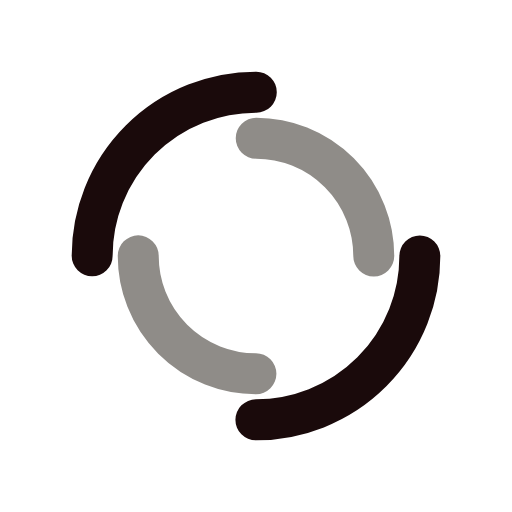
t = 0.00 s
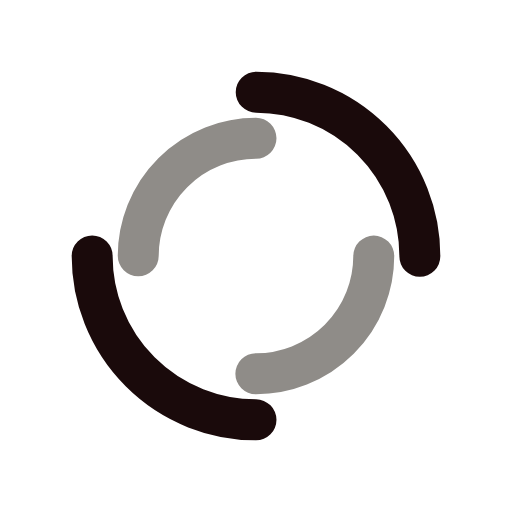
t = 0.25 s
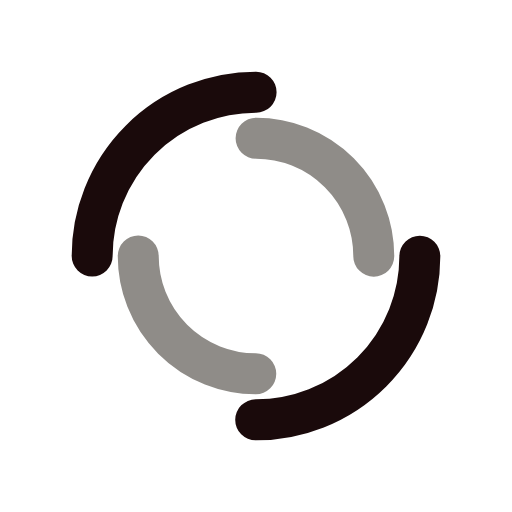
t = 0.50 s
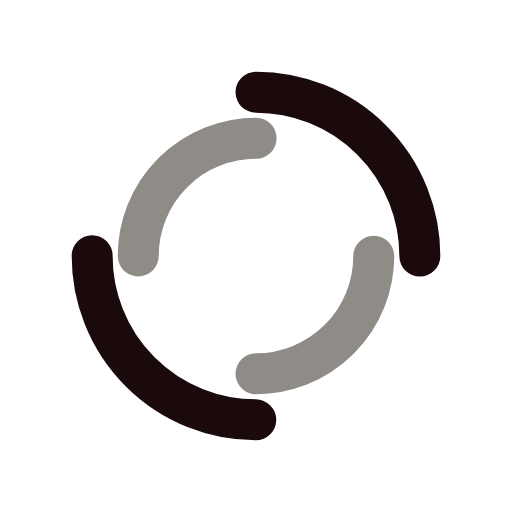
t = 0.75 s

The animated SVG that drew these frames (rendered in a browser with its animation timeline set to each time). Animation: 2 SMIL elements (animateTransform=2); one cycle of 1.00 s, repeats indefinitely.

<?xml version="1.0" encoding="utf-8"?>
<svg xmlns="http://www.w3.org/2000/svg" xmlns:xlink="http://www.w3.org/1999/xlink" style="margin: auto; background: none; display: block; shape-rendering: auto;" width="200px" height="200px" viewBox="0 0 100 100" preserveAspectRatio="xMidYMid">
<circle cx="50" cy="50" r="32" stroke-width="8" stroke="#1a0a0b" stroke-dasharray="50.26548245743669 50.26548245743669" fill="none" stroke-linecap="round">
  <animateTransform attributeName="transform" type="rotate" dur="1s" repeatCount="indefinite" keyTimes="0;1" values="0 50 50;360 50 50"></animateTransform>
</circle>
<circle cx="50" cy="50" r="23" stroke-width="8" stroke="#8f8c88" stroke-dasharray="36.12831551628262 36.12831551628262" stroke-dashoffset="36.12831551628262" fill="none" stroke-linecap="round">
  <animateTransform attributeName="transform" type="rotate" dur="1s" repeatCount="indefinite" keyTimes="0;1" values="0 50 50;-360 50 50"></animateTransform>
</circle>
<!-- [ldio] generated by https://loading.io/ --></svg>